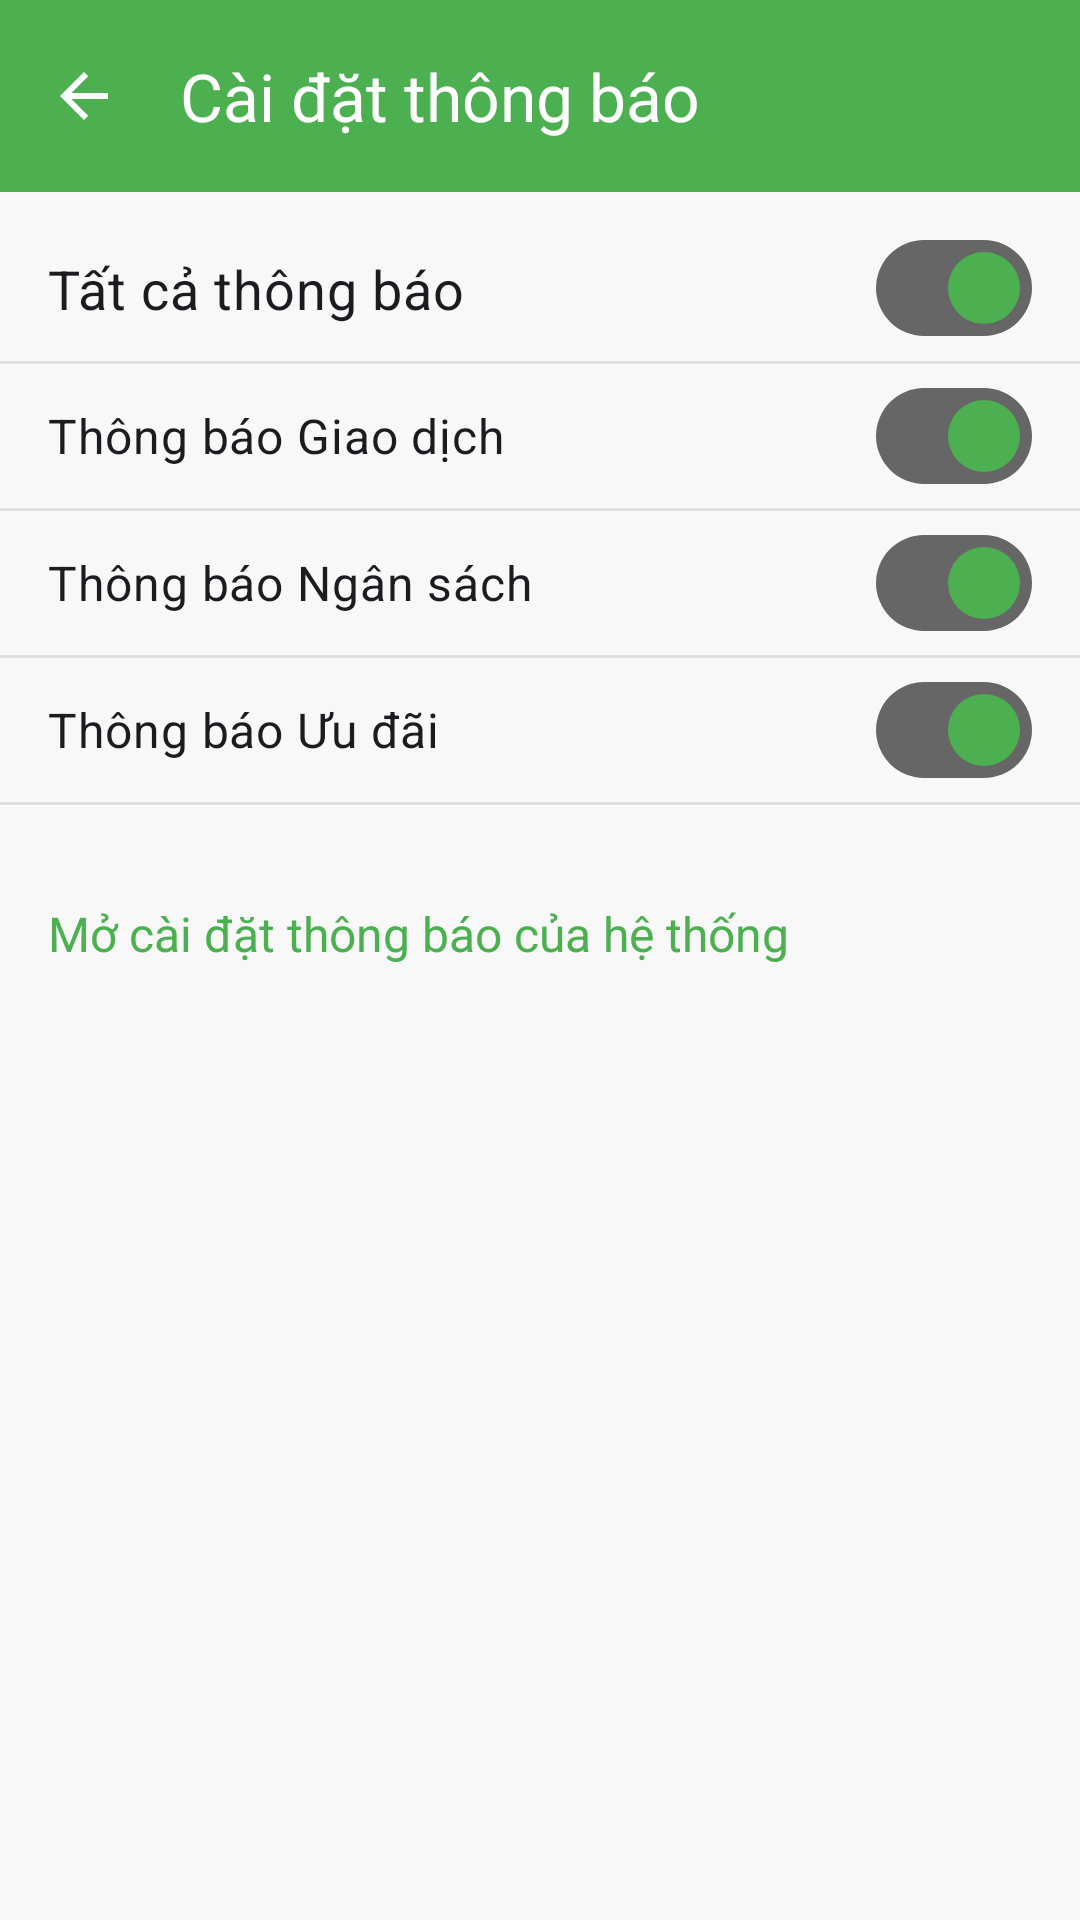

Reconstruct the res/layout file that produces this screen, plus the resources it refers to.
<!-- AndroidManifest.xml: application theme Theme.NoName -->
<!-- res/layout/activity_notification_settings.xml -->
<?xml version="1.0" encoding="utf-8"?>
<LinearLayout xmlns:android="http://schemas.android.com/apk/res/android"
    xmlns:app="http://schemas.android.com/apk/res-auto"
    xmlns:tools="http://schemas.android.com/tools"
    android:layout_width="match_parent"
    android:layout_height="match_parent"
    android:orientation="vertical"
    android:background="?android:colorBackground"
    tools:context=".account.NotificationSettingsActivity">

    <com.google.android.material.appbar.AppBarLayout
        android:layout_width="match_parent"
        android:layout_height="wrap_content">

        <androidx.appcompat.widget.Toolbar
            android:id="@+id/toolbar_notification_settings"
            android:layout_width="match_parent"
            android:layout_height="?attr/actionBarSize"
            android:background="@color/primary_green"
            app:title="@string/notification_settings_title"
            app:titleTextColor="@color/white"
            app:navigationIcon="?attr/homeAsUpIndicator"
            app:navigationIconTint="@color/white" />

    </com.google.android.material.appbar.AppBarLayout>

    <ScrollView
        android:layout_width="match_parent"
        android:layout_height="match_parent">

        <LinearLayout
            android:layout_width="match_parent"
            android:layout_height="wrap_content"
            android:orientation="vertical"
            android:divider="@drawable/divider_horizontal"
            android:showDividers="middle"
            android:paddingVertical="8dp">

            <com.google.android.material.materialswitch.MaterialSwitch
                android:id="@+id/switch_all_notifications"
                android:layout_width="match_parent"
                android:layout_height="wrap_content"
                android:paddingHorizontal="16dp"
                android:paddingVertical="12dp"
                android:text="@string/all_notifications"
                android:textSize="18sp"
                app:thumbTint="@color/primary_green"
                app:trackTint="@color/text_secondary_gray"
                android:checked="true"/>

            <com.google.android.material.materialswitch.MaterialSwitch
                android:id="@+id/switch_transaction_notifications"
                android:layout_width="match_parent"
                android:layout_height="wrap_content"
                android:paddingHorizontal="16dp"
                android:paddingVertical="12dp"
                android:text="@string/transaction_notifications"
                android:textSize="16sp"
                app:thumbTint="@color/primary_green"
                app:trackTint="@color/text_secondary_gray"
                android:checked="true"/>

            <com.google.android.material.materialswitch.MaterialSwitch
                android:id="@+id/switch_budget_notifications"
                android:layout_width="match_parent"
                android:layout_height="wrap_content"
                android:paddingHorizontal="16dp"
                android:paddingVertical="12dp"
                android:text="@string/budget_notifications"
                android:textSize="16sp"
                app:thumbTint="@color/primary_green"
                app:trackTint="@color/text_secondary_gray"
                android:checked="true"/>

            <com.google.android.material.materialswitch.MaterialSwitch
                android:id="@+id/switch_deal_notifications"
                android:layout_width="match_parent"
                android:layout_height="wrap_content"
                android:paddingHorizontal="16dp"
                android:paddingVertical="12dp"
                android:text="@string/deal_notifications"
                android:textSize="16sp"
                app:thumbTint="@color/primary_green"
                app:trackTint="@color/text_secondary_gray"
                android:checked="true"/>

            <TextView
                android:id="@+id/tv_open_system_settings"
                android:layout_width="match_parent"
                android:layout_height="wrap_content"
                android:text="@string/open_system_notification_settings"
                android:textSize="16sp"
                android:textColor="@color/primary_green"
                android:background="?attr/selectableItemBackground"
                android:clickable="true"
                android:focusable="true"
                android:padding="16dp"
                android:layout_marginTop="16dp"/>

        </LinearLayout>
    </ScrollView>
</LinearLayout>
<!-- resources referenced by this layout -->
<resources>
  <color name="primary_green">#4CAF50</color>
  <color name="text_secondary_gray">#666666</color>
  <color name="white">#FFFFFFFF</color>
  <!-- drawable divider_horizontal (drawable) -->
  <?xml version="1.0" encoding="utf-8"?>
  <shape xmlns:android="http://schemas.android.com/apk/res/android"
      android:shape="rectangle">
  
      <solid android:color="@color/input_border_light" />
  
      <size android:height="1dp" />
  
  </shape>
  <string name="all_notifications">Tất cả thông báo</string>
  <string name="budget_notifications">Thông báo Ngân sách</string>
  <string name="deal_notifications">Thông báo Ưu đãi</string>
  <string name="notification_settings_title">Cài đặt thông báo</string>
  <string name="open_system_notification_settings">Mở cài đặt thông báo của hệ thống</string>
  <string name="transaction_notifications">Thông báo Giao dịch</string>
  <color name="input_border_light">#E0E0E0</color>
  <color name="primary_green_light">#81C784</color>
  <color name="primary_green_dark">#2E7D32</color>
  <color name="accent_yellow">#FFC107</color>
  <color name="black">#FF000000</color>
  <color name="accent_yellow_light">#FFECB3</color>
  <color name="accent_yellow_dark">#FF8F00</color>
  <color name="light_gray_bg">#F8F8F8</color>
  <color name="card_bg_white">#FFFFFF</color>
  <color name="text_dark">#212121</color>
  <color name="text_color_primary">@color/text_dark</color>
  <color name="text_color_secondary">@color/text_medium</color>
  <style name="ShapeAppearance.App.SmallComponent" parent="ShapeAppearance.Material3.Corner.Small">
          <item name="cornerFamily">rounded</item>
          <item name="cornerSize">8dp</item>
      </style>
  <style name="ShapeAppearance.App.MediumComponent" parent="ShapeAppearance.Material3.Corner.Medium">
          <item name="cornerFamily">rounded</item>
          <item name="cornerSize">12dp</item>
      </style>
  <style name="ShapeAppearance.App.LargeComponent" parent="ShapeAppearance.Material3.Corner.Large">
          <item name="cornerFamily">rounded</item>
          <item name="cornerSize">16dp</item>
      </style>
  <style name="Widget.App.CardView" parent="Widget.Material3.CardView.Elevated">
          <item name="cardCornerRadius">12dp</item>
          <item name="cardElevation">4dp</item>
          <item name="android:foreground">?attr/selectableItemBackground</item>
      </style>
  <color name="ripple_green_light">#B2DFDB</color>
  <color name="text_medium">#616161</color>
</resources>
